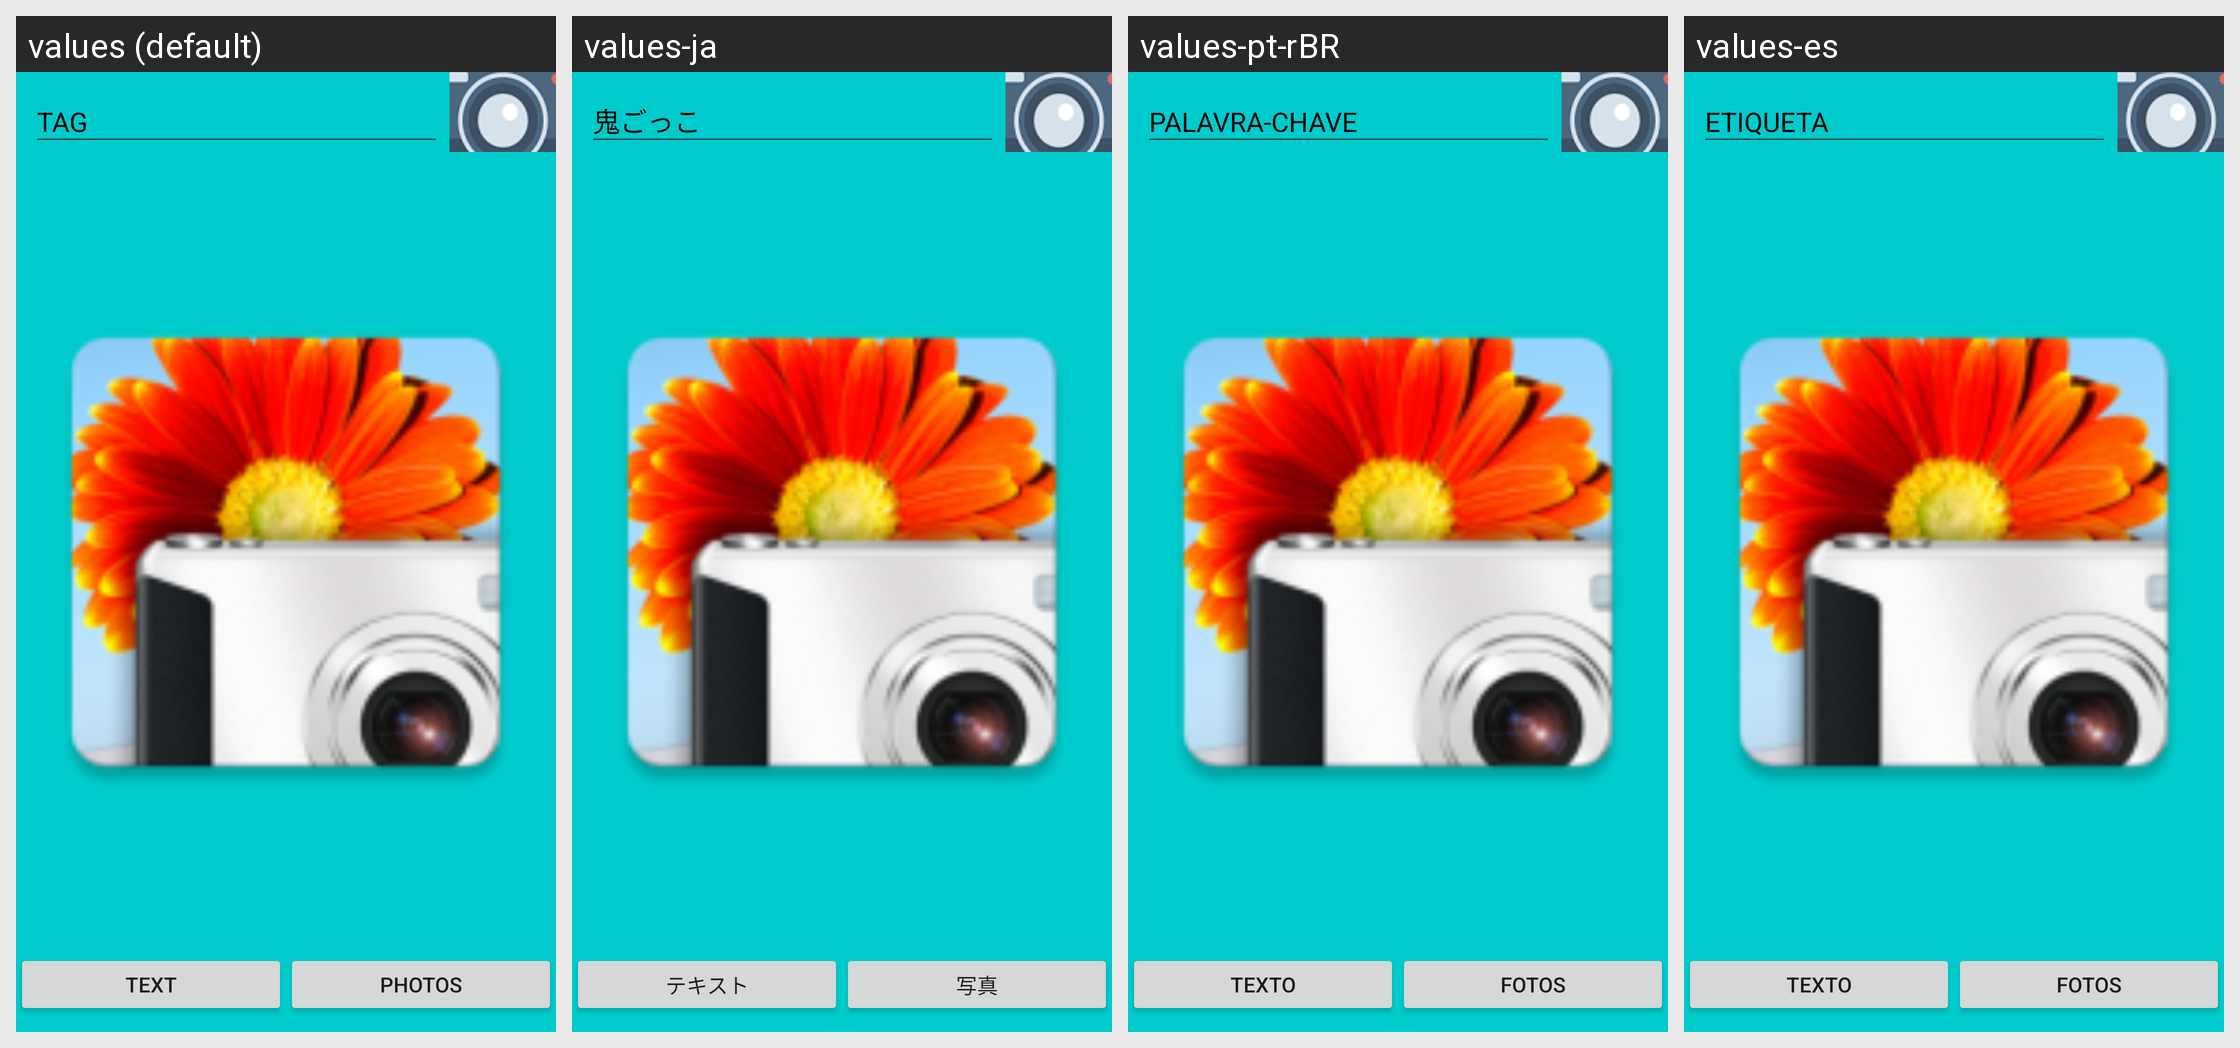

This grid shows one Android layout under several languages. Give, for every string resource on the screen, its name, the default text and each shown locale's text.
Android screen res/layout/telafotofull.xml rendered under 4 locales, left to right: values (default), values-ja, values-pt-rBR, values-es. Device: Nexus 5 (rendered at 1080×1920; each locale shown at half size, 540×960, under a caption strip naming it); theme AppTheme.
Other locales in the repository, not shown: values-de.
Strings drawn on this screen, with the default value and each locale's value (text and hints the layout hard-codes appear in the picture but are not listed):

tag
  values: TAG
  values-ja: 鬼ごっこ
  values-pt-rBR: PALAVRA-CHAVE
  values-es: ETIQUETA

text
  values: Text
  values-ja: テキスト
  values-pt-rBR: Texto
  values-es: Texto

photos
  values: Photos
  values-ja: 写真
  values-pt-rBR: Fotos
  values-es: Fotos
